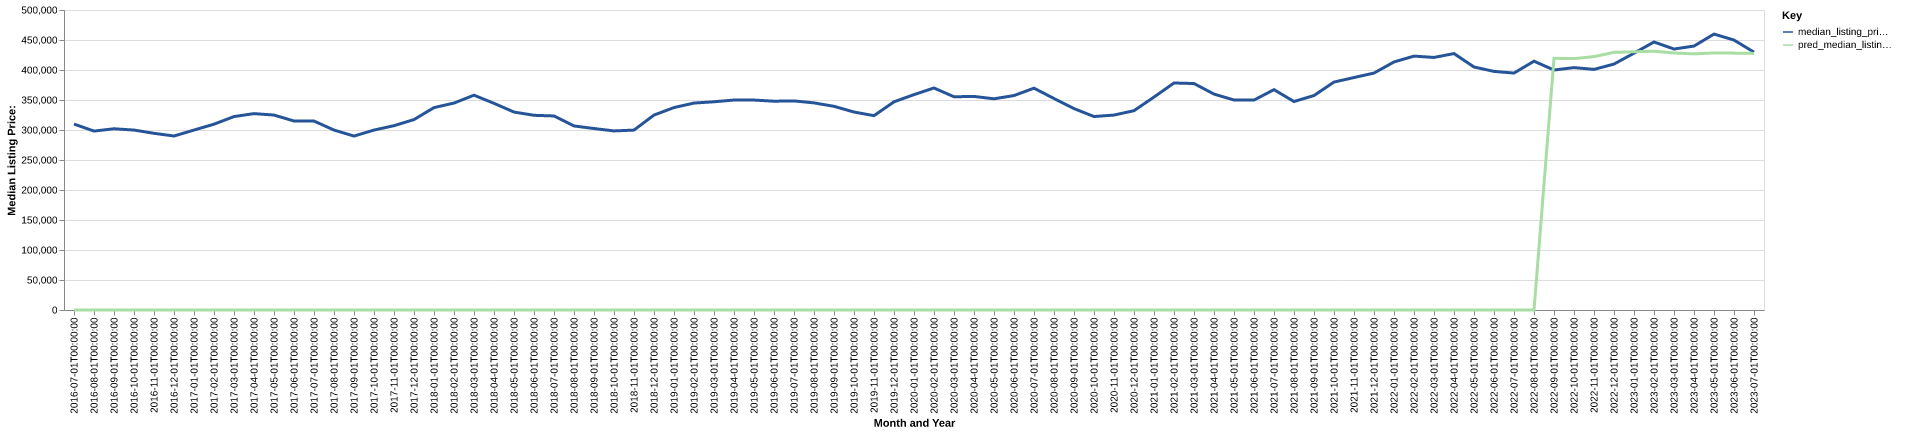

Values plotted in this chart, from the file beside it:
date, time_idx, median_listing_price, thirty_year_interest_rate_five, month, county_name, active_listing_count, median_days_on_market, pred_median_listing_price, month_year
2016-07-01, 0, 309900, 3.72, 7, olmsted, mn, 463.0, 53.0, 0, Jul-2016
2016-08-01, 1, 298200, 3.73, 8, olmsted, mn, 466.0, 53.0, 0, Aug-2016
2016-09-01, 2, 302050, 3.66, 9, olmsted, mn, 468.0, 54.0, 0, Sep-2016
2016-10-01, 3, 299900, 3.64, 10, olmsted, mn, 473.0, 56.0, 0, Oct-2016
2016-11-01, 4, 294475, 3.66, 11, olmsted, mn, 445.0, 61.0, 0, Nov-2016
2016-12-01, 5, 290000, 3.48, 12, olmsted, mn, 372.0, 75.0, 0, Dec-2016
2017-01-01, 6, 299900, 3.45, 1, olmsted, mn, 322.0, 86.0, 0, Jan-2017
2017-02-01, 7, 309700, 3.5, 2, olmsted, mn, 328.0, 74.0, 0, Feb-2017
2017-03-01, 8, 322400, 3.52, 3, olmsted, mn, 365.0, 37.0, 0, Mar-2017
2017-04-01, 9, 327300, 4.03, 4, olmsted, mn, 365.0, 36.0, 0, Apr-2017
2017-05-01, 10, 324900, 4.32, 5, olmsted, mn, 409.0, 39.0, 0, May-2017
2017-06-01, 11, 315000, 4.2, 6, olmsted, mn, 413.0, 47.0, 0, Jun-2017
2017-07-01, 12, 314900, 4.19, 7, olmsted, mn, 418.0, 50.0, 0, Jul-2017
2017-08-01, 13, 299900, 4.3, 8, olmsted, mn, 475.0, 50.0, 0, Aug-2017
2017-09-01, 14, 289900, 4.1, 9, olmsted, mn, 492.0, 51.0, 0, Sep-2017
2017-10-01, 15, 299900, 4.05, 10, olmsted, mn, 483.0, 57.0, 0, Oct-2017
2017-11-01, 16, 307200, 3.94, 11, olmsted, mn, 451.0, 65.0, 0, Nov-2017
2017-12-01, 17, 317400, 4.03, 12, olmsted, mn, 387.0, 75.0, 0, Dec-2017
2018-01-01, 18, 337300, 3.93, 1, olmsted, mn, 341.0, 82.0, 0, Jan-2018
2018-02-01, 19, 344900, 3.83, 2, olmsted, mn, 343.0, 84.0, 0, Feb-2018
2018-03-01, 20, 358000, 3.94, 3, olmsted, mn, 407.0, 44.0, 0, Mar-2018
2018-04-01, 21, 344450, 3.95, 4, olmsted, mn, 444.0, 41.0, 0, Apr-2018
2018-05-01, 22, 329900, 3.99, 5, olmsted, mn, 453.0, 45.0, 0, May-2018
2018-06-01, 23, 324500, 4.15, 6, olmsted, mn, 466.0, 48.0, 0, Jun-2018
2018-07-01, 24, 323388, 4.4, 7, olmsted, mn, 501.0, 50.0, 0, Jul-2018
2018-08-01, 25, 306750, 4.46, 8, olmsted, mn, 528.0, 54.0, 0, Aug-2018
2018-09-01, 26, 302450, 4.58, 9, olmsted, mn, 568.0, 52.0, 0, Sep-2018
2018-10-01, 27, 298450, 4.66, 10, olmsted, mn, 558.0, 56.0, 0, Oct-2018
2018-11-01, 28, 299850, 4.62, 11, olmsted, mn, 514.0, 66.0, 0, Nov-2018
2018-12-01, 29, 324900, 4.54, 12, olmsted, mn, 445.0, 85.0, 0, Dec-2018
2019-01-01, 30, 337400, 4.6, 1, olmsted, mn, 339.0, 98.0, 0, Jan-2019
2019-02-01, 31, 344900, 4.72, 2, olmsted, mn, 252.0, 55.0, 0, Feb-2019
2019-03-01, 32, 347043, 4.9, 3, olmsted, mn, 356.0, 45.0, 0, Mar-2019
2019-04-01, 33, 349950, 4.94, 4, olmsted, mn, 467.0, 44.0, 0, Apr-2019
2019-05-01, 34, 349900, 4.75, 5, olmsted, mn, 491.0, 47.0, 0, May-2019
2019-06-01, 35, 348000, 4.51, 6, olmsted, mn, 495.0, 53.0, 0, Jun-2019
2019-07-01, 36, 348500, 4.41, 7, olmsted, mn, 527.0, 47.0, 0, Jul-2019
2019-08-01, 37, 345182, 4.41, 8, olmsted, mn, 528.0, 47.0, 0, Aug-2019
2019-09-01, 38, 339455, 4.2, 9, olmsted, mn, 536.0, 50.0, 0, Sep-2019
2019-10-01, 39, 329950, 4.14, 10, olmsted, mn, 538.0, 56.0, 0, Oct-2019
2019-11-01, 40, 323900, 3.84, 11, olmsted, mn, 513.0, 67.0, 0, Nov-2019
2019-12-01, 41, 346950, 3.81, 12, olmsted, mn, 418.0, 81.0, 0, Dec-2019
2020-01-01, 42, 358988, 3.75, 1, olmsted, mn, 356.0, 81.0, 0, Jan-2020
2020-02-01, 43, 370000, 3.73, 2, olmsted, mn, 323.0, 75.0, 0, Feb-2020
2020-03-01, 44, 355400, 3.78, 3, olmsted, mn, 343.0, 40.0, 0, Mar-2020
2020-04-01, 45, 355950, 3.75, 4, olmsted, mn, 377.0, 39.0, 0, Apr-2020
2020-05-01, 46, 352000, 3.74, 5, olmsted, mn, 393.0, 45.0, 0, May-2020
2020-06-01, 47, 357425, 3.72, 6, olmsted, mn, 392.0, 49.0, 0, Jun-2020
2020-07-01, 48, 369700, 3.49, 7, olmsted, mn, 353.0, 50.0, 0, Jul-2020
2020-08-01, 49, 352500, 3.65, 8, olmsted, mn, 327.0, 48.0, 0, Aug-2020
2020-09-01, 50, 335650, 3.33, 9, olmsted, mn, 312.0, 49.0, 0, Sep-2020
2020-10-01, 51, 322450, 3.28, 10, olmsted, mn, 317.0, 41.0, 0, Oct-2020
2020-11-01, 52, 324900, 3.21, 11, olmsted, mn, 260.0, 50.0, 0, Nov-2020
2020-12-01, 53, 332200, 3.07, 12, olmsted, mn, 204.0, 55.0, 0, Dec-2020
2021-01-01, 54, 354900, 2.99, 1, olmsted, mn, 174.0, 60.0, 0, Jan-2021
2021-02-01, 55, 378350, 2.93, 2, olmsted, mn, 177.0, 48.0, 0, Feb-2021
2021-03-01, 56, 377450, 2.88, 3, olmsted, mn, 200.0, 33.0, 0, Mar-2021
2021-04-01, 57, 359850, 2.84, 4, olmsted, mn, 182.0, 32.0, 0, Apr-2021
2021-05-01, 58, 350000, 2.71, 5, olmsted, mn, 178.0, 37.0, 0, May-2021
2021-06-01, 59, 349900, 2.79, 6, olmsted, mn, 187.0, 34.0, 0, Jun-2021
... 25 more rows
